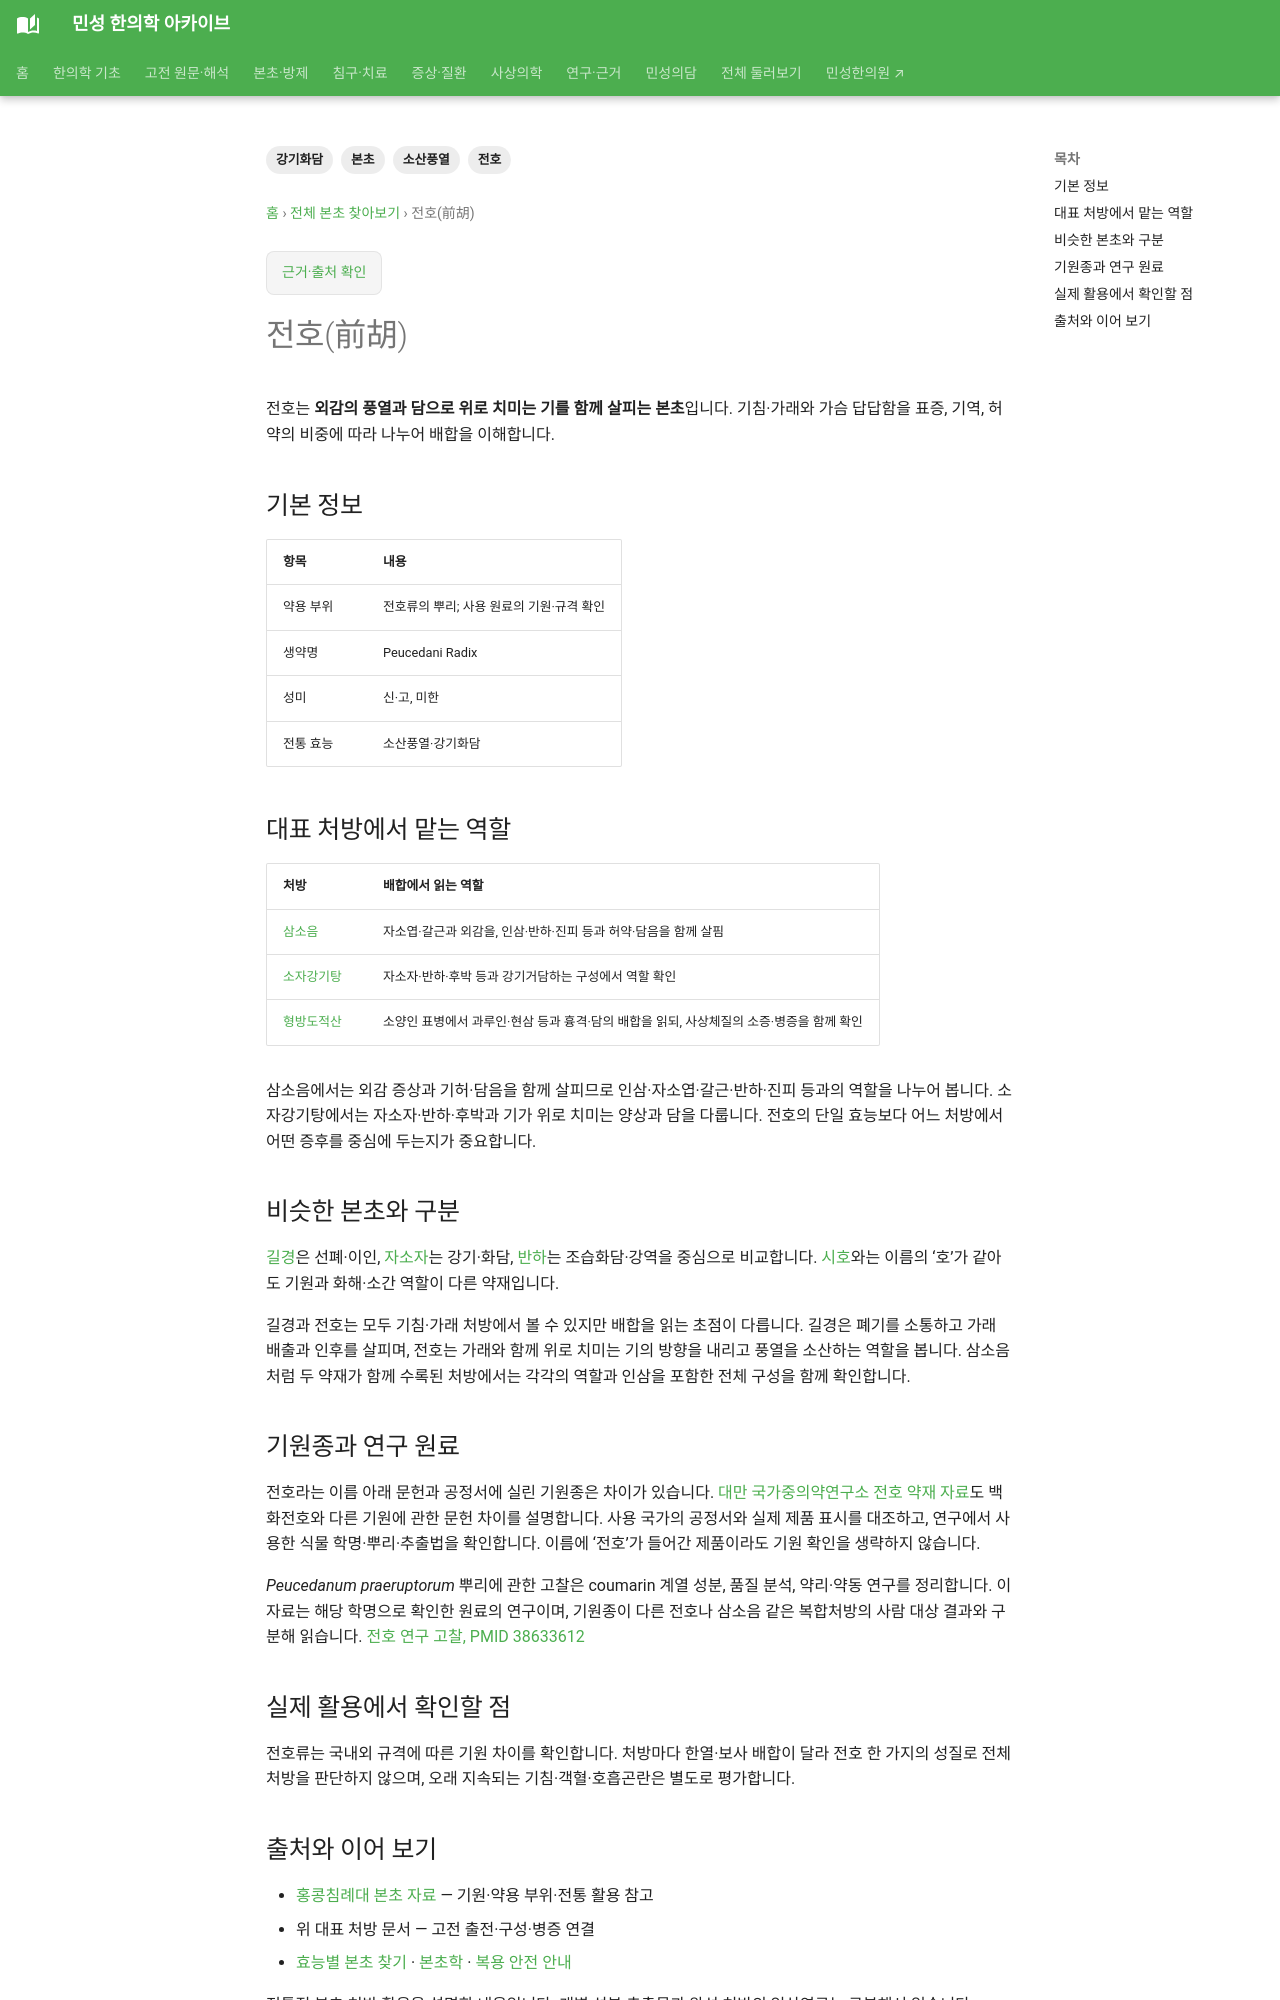

repository: joowon1111/minseong-korean-medicine-wiki · page: herbs/peucedanum-root/index.html · generator: mkdocs

---
title: 전호(前胡)
description: 전호의 전통적인 소산풍열·강기화담과 기침·가래에 쓰이는 배합 및 본초 감별을 정리합니다.
tags: [전호, 강기화담, 소산풍열, 본초]
status: 검토완료
last_reviewed: '2026-09-05'
---
# 전호(前胡)

전호는 **외감의 풍열과 담으로 위로 치미는 기를 함께 살피는 본초**입니다. 기침·가래와 가슴 답답함을 표증, 기역, 허약의 비중에 따라 나누어 배합을 이해합니다.

## 기본 정보

| 항목 | 내용 |
|---|---|
| 약용 부위 | 전호류의 뿌리; 사용 원료의 기원·규격 확인 |
| 생약명 | Peucedani Radix |
| 성미 | 신·고, 미한 |
| 전통 효능 | 소산풍열·강기화담 |

## 대표 처방에서 맡는 역할

| 처방 | 배합에서 읽는 역할 |
|---|---|
| [삼소음](../formulas/renshen-suyin.md) | 자소엽·갈근과 외감을, 인삼·반하·진피 등과 허약·담음을 함께 살핌 |
| [소자강기탕](../formulas/suzi-jiangqi-tang.md) | 자소자·반하·후박 등과 강기거담하는 구성에서 역할 확인 |
| [형방도적산](../sasang-formula-cards/hyeongbangdojeok-san.md) | 소양인 표병에서 과루인·현삼 등과 흉격·담의 배합을 읽되, 사상체질의 소증·병증을 함께 확인 |

삼소음에서는 외감 증상과 기허·담음을 함께 살피므로 인삼·자소엽·갈근·반하·진피 등과의 역할을 나누어 봅니다. 소자강기탕에서는 자소자·반하·후박과 기가 위로 치미는 양상과 담을 다룹니다. 전호의 단일 효능보다 어느 처방에서 어떤 증후를 중심에 두는지가 중요합니다.

## 비슷한 본초와 구분

[길경](platycodon.md)은 선폐·이인, [자소자](perilla-fruit.md)는 강기·화담, [반하](pinellia.md)는 조습화담·강역을 중심으로 비교합니다. [시호](bupleurum.md)와는 이름의 ‘호’가 같아도 기원과 화해·소간 역할이 다른 약재입니다.

길경과 전호는 모두 기침·가래 처방에서 볼 수 있지만 배합을 읽는 초점이 다릅니다. 길경은 폐기를 소통하고 가래 배출과 인후를 살피며, 전호는 가래와 함께 위로 치미는 기의 방향을 내리고 풍열을 소산하는 역할을 봅니다. 삼소음처럼 두 약재가 함께 수록된 처방에서는 각각의 역할과 인삼을 포함한 전체 구성을 함께 확인합니다.

## 기원종과 연구 원료

전호라는 이름 아래 문헌과 공정서에 실린 기원종은 차이가 있습니다. [대만 국가중의약연구소 전호 약재 자료](https://www.nricm.edu.tw/htcm/catalog/tcm_herbal_details09f2.html?id=1144)도 백화전호와 다른 기원에 관한 문헌 차이를 설명합니다. 사용 국가의 공정서와 실제 제품 표시를 대조하고, 연구에서 사용한 식물 학명·뿌리·추출법을 확인합니다. 이름에 ‘전호’가 들어간 제품이라도 기원 확인을 생략하지 않습니다.

*Peucedanum praeruptorum* 뿌리에 관한 고찰은 coumarin 계열 성분, 품질 분석, 약리·약동 연구를 정리합니다. 이 자료는 해당 학명으로 확인한 원료의 연구이며, 기원종이 다른 전호나 삼소음 같은 복합처방의 사람 대상 결과와 구분해 읽습니다. [전호 연구 고찰, PMID 38633612](https://pubmed.ncbi.nlm.nih.gov/38633612/)
